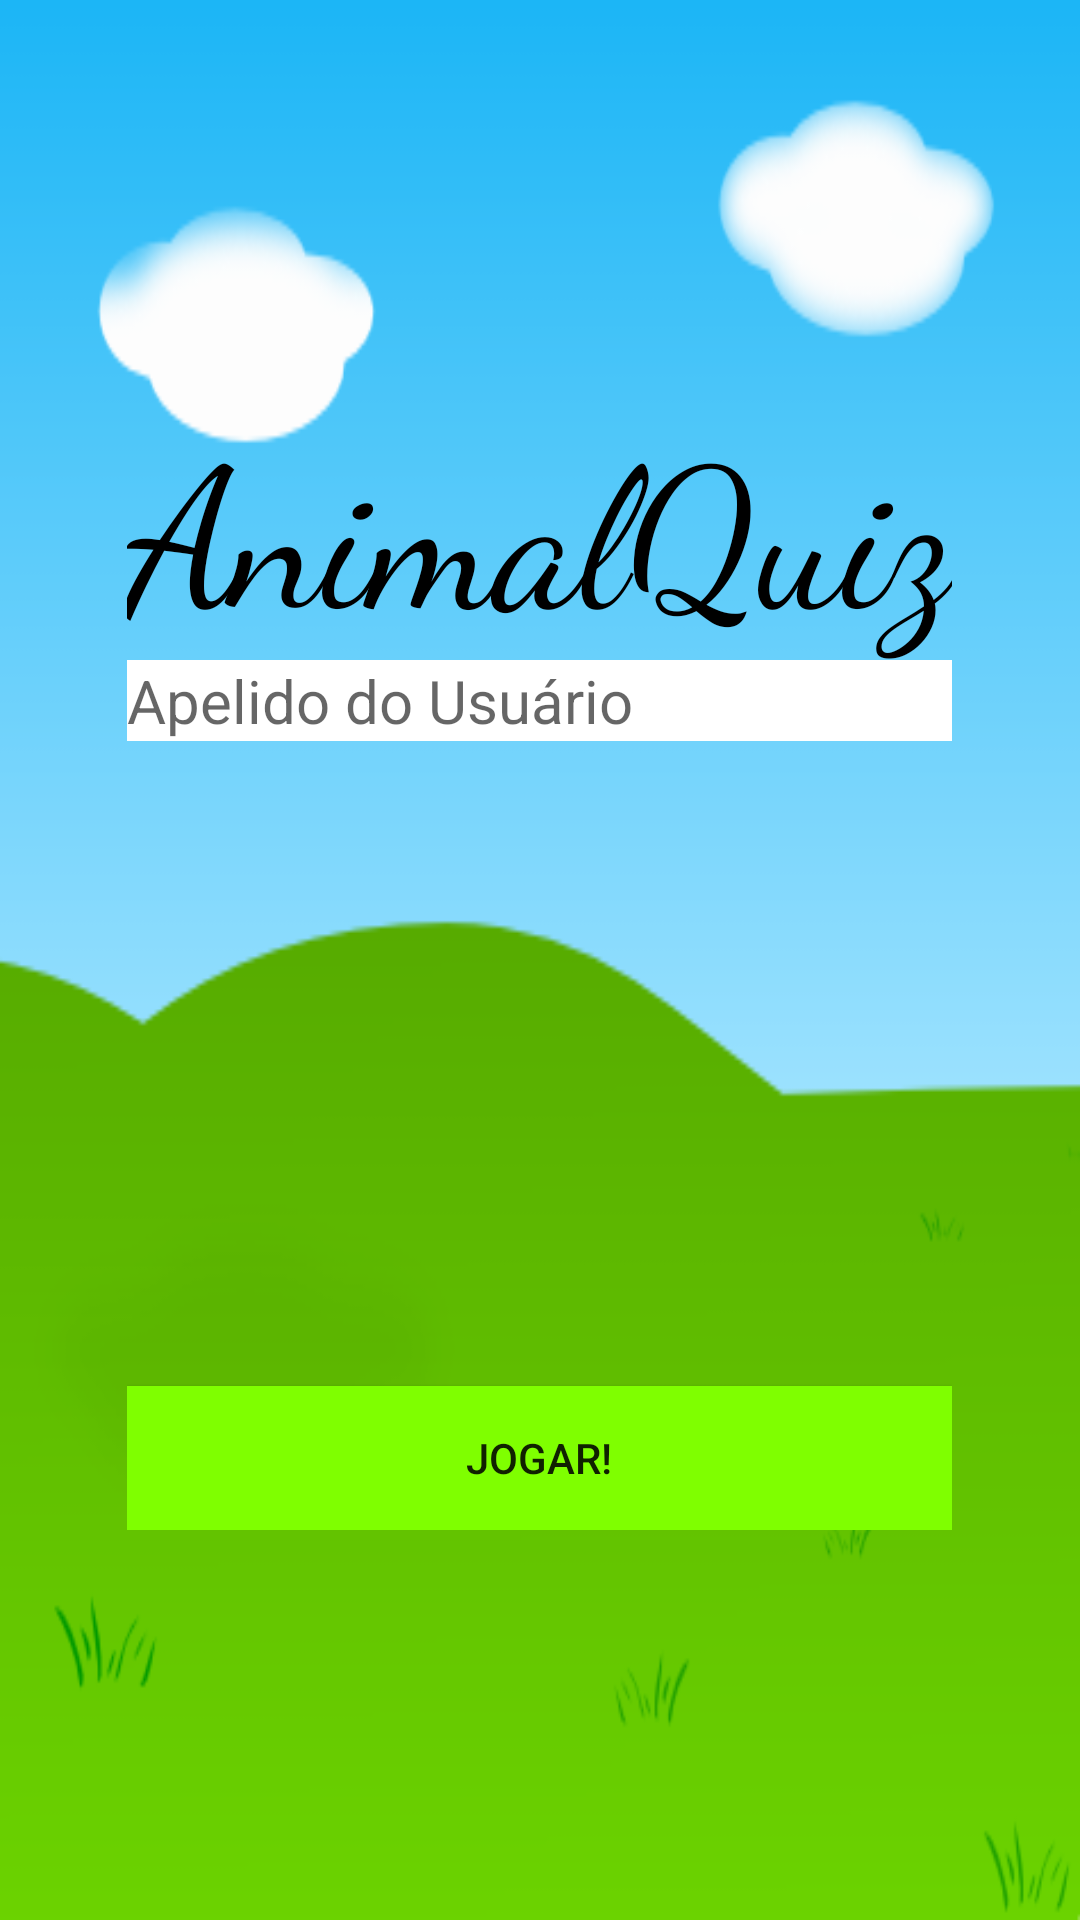

This screen was rendered from an Android layout file. Write that file and the resources it references.
<!-- AndroidManifest.xml: application theme AppTheme -->
<!-- res/layout/activity_main.xml -->
<?xml version="1.0" encoding="utf-8"?>
<RelativeLayout
    xmlns:android="http://schemas.android.com/apk/res/android"
    xmlns:app="http://schemas.android.com/apk/res-auto"
    xmlns:tools="http://schemas.android.com/tools"
    android:layout_width="match_parent"
    android:layout_height="match_parent"
    tools:context="br.pacote.animalquiz.MainActivity"
    android:background="@drawable/fundoum"
    >
    <LinearLayout
        android:layout_width="wrap_content"
        android:layout_height="wrap_content"
        android:orientation="vertical"
        android:layout_centerInParent="true"
        >

        <TextView
            android:layout_width="wrap_content"
            android:layout_height="wrap_content"
            android:text="@string/app_name"
            android:textSize="65dp"
            android:textColor="#000000"
            android:fontFamily="cursive"
            />

            <EditText
                android:id="@+id/edtApelido"
                android:layout_width="match_parent"
                android:layout_height="match_parent"
                android:hint="@string/edtApelido"
                android:background="@color/white"
                android:textSize="20dp"
                />



        <ImageView
            android:layout_width="match_parent"
            android:layout_height="200dp"
            android:src="@drawable/caticon"
            />

        <Button
            android:id="@+id/btnJogar"
            android:layout_width="match_parent"
            android:layout_height="wrap_content"
            android:text="@string/btnJogar"
            android:layout_marginTop="15dp"
            android:onClick="btnJogarOnClick"
            android:background="#7FFF00"
            />
    </LinearLayout>


</RelativeLayout>
<!-- resources referenced by this layout -->
<resources>
  <color name="white">#FFFFFF</color>
  <!-- drawable fundoum: png bitmap (drawable, 18890 bytes) -->
  <string name="app_name">AnimalQuiz</string>
  <string name="btnJogar">Jogar!</string>
  <string name="edtApelido">Apelido do Usuário</string>
  <style name="AppTheme" parent="Theme.AppCompat.DayNight.NoActionBar">
          <item name="colorPrimary">@color/colorPrimary</item>
          <item name="colorPrimaryDark">@color/colorPrimaryDark</item>
          <item name="colorAccent">@color/colorAccent</item>
  
      </style>
  <color name="colorPrimary">#3F51B5</color>
  <color name="colorPrimaryDark">#38B0DE</color>
  <color name="colorAccent">#FF4081</color>
</resources>
